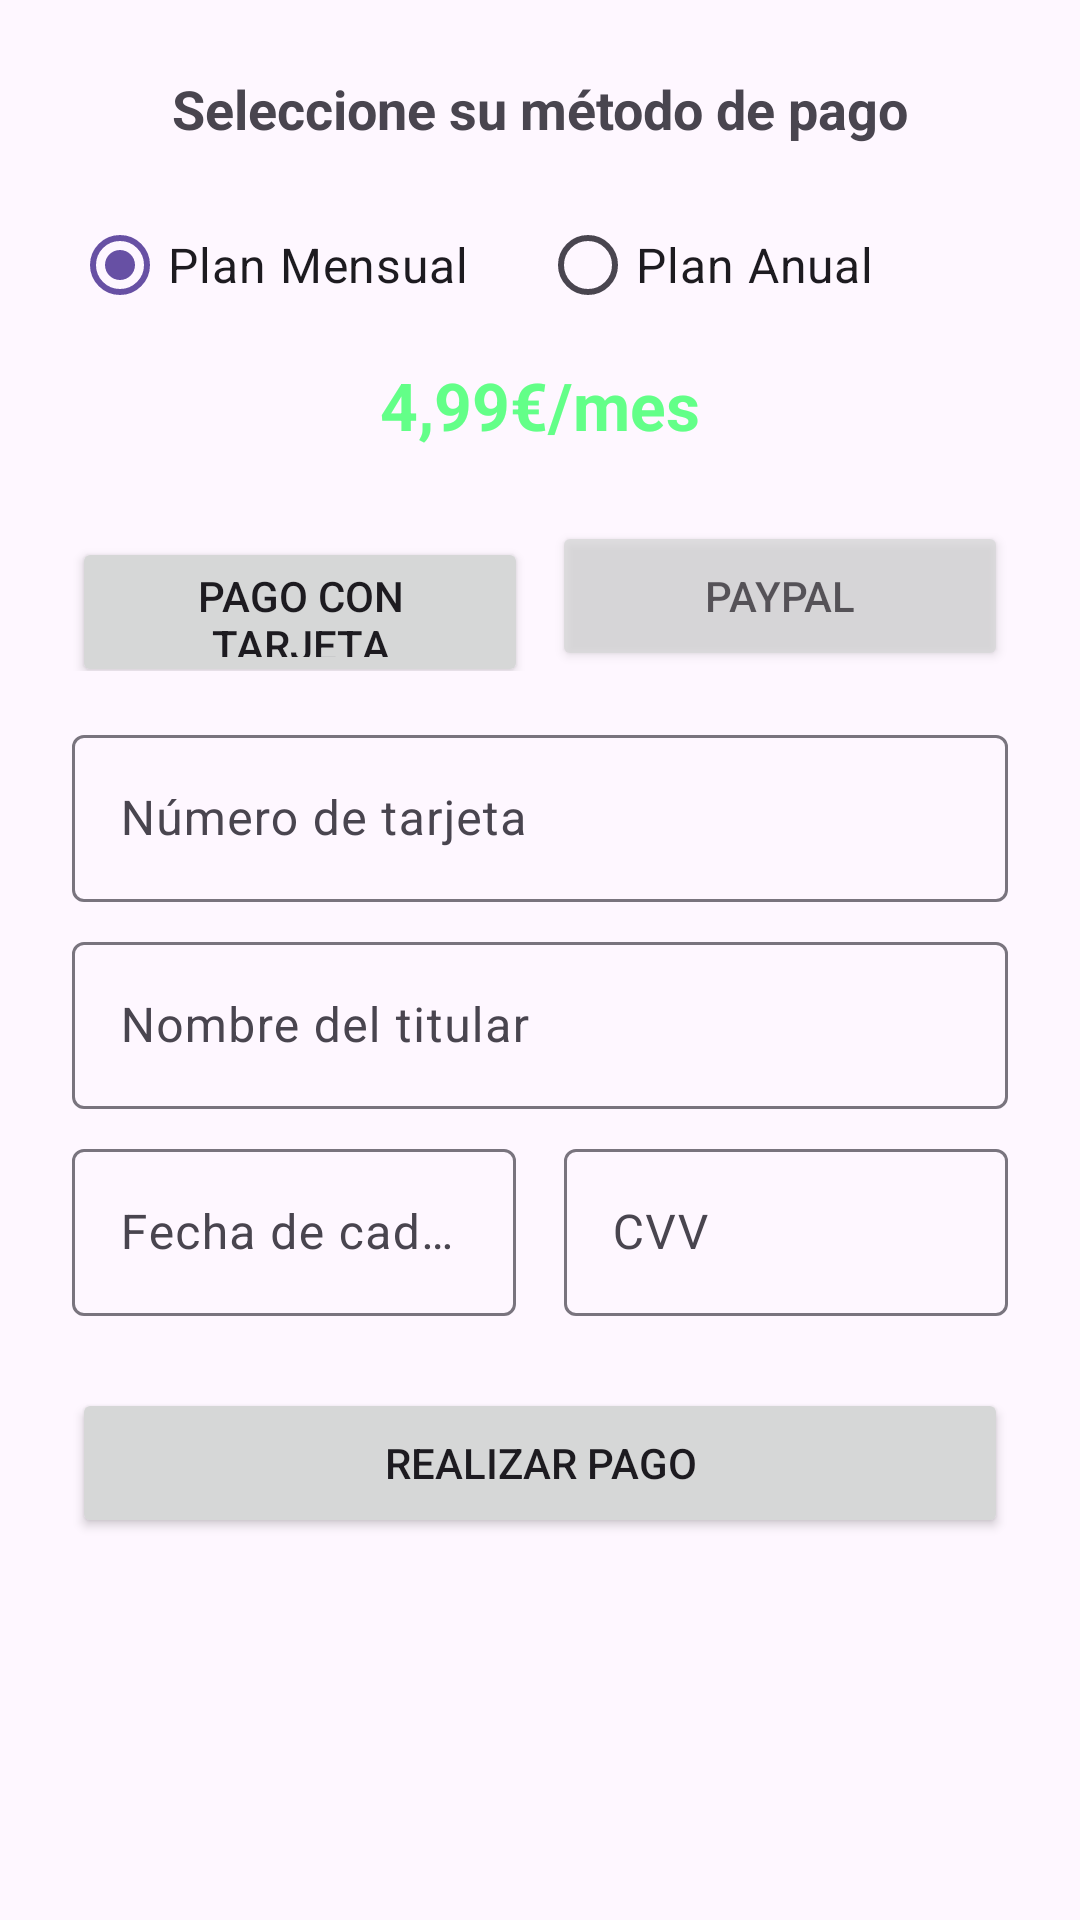

This screen was rendered from an Android layout file. Write that file and the resources it references.
<!-- AndroidManifest.xml: application theme Theme.NewVPNApp -->
<!-- res/layout/activity_monetize_pay.xml -->
<?xml version="1.0" encoding="utf-8"?>
<androidx.constraintlayout.widget.ConstraintLayout xmlns:android="http://schemas.android.com/apk/res/android"
    xmlns:app="http://schemas.android.com/apk/res-auto"
    xmlns:tools="http://schemas.android.com/tools"
    android:layout_width="match_parent"
    android:layout_height="match_parent"
    tools:context=".monetize.PayPage">

    
    <FrameLayout
        android:id="@+id/fl_pay_header_container"
        android:layout_width="match_parent"
        android:layout_height="wrap_content"
        app:layout_constraintEnd_toEndOf="parent"
        app:layout_constraintStart_toStartOf="parent"
        app:layout_constraintTop_toTopOf="parent" />

    <TextView
        android:id="@+id/tv_pay_subtitle"
        android:layout_width="wrap_content"
        android:layout_height="wrap_content"
        android:layout_marginTop="24dp"
        android:text="@string/pay_subtitle"
        android:textSize="18sp"
        android:textStyle="bold"
        app:layout_constraintEnd_toEndOf="parent"
        app:layout_constraintStart_toStartOf="parent"
        app:layout_constraintTop_toBottomOf="@+id/fl_pay_header_container" />

    
    <RadioGroup
        android:id="@+id/rg_pay_plans"
        android:layout_width="match_parent"
        android:layout_height="wrap_content"
        android:layout_marginHorizontal="24dp"
        android:layout_marginTop="16dp"
        android:orientation="horizontal"
        app:layout_constraintTop_toBottomOf="@+id/tv_pay_subtitle">

        <RadioButton
            android:id="@+id/rb_pay_monthly"
            android:layout_width="0dp"
            android:layout_height="wrap_content"
            android:layout_weight="1"
            android:checked="true"
            android:text="@string/pay_monthly"
            android:textSize="16sp" />

        <RadioButton
            android:id="@+id/rb_pay_yearly"
            android:layout_width="0dp"
            android:layout_height="wrap_content"
            android:layout_weight="1"
            android:text="@string/pay_yearly"
            android:textSize="16sp" />
    </RadioGroup>

    
    <TextView
        android:id="@+id/tv_pay_price"
        android:layout_width="wrap_content"
        android:layout_height="wrap_content"
        android:layout_marginTop="8dp"
        android:text="@string/pay_price_monthly"
        android:textColor="#FF63FF88"
        android:textSize="22sp"
        android:textStyle="bold"
        app:layout_constraintEnd_toEndOf="parent"
        app:layout_constraintStart_toStartOf="parent"
        app:layout_constraintTop_toBottomOf="@+id/rg_pay_plans" />

    
    <LinearLayout
        android:id="@+id/ll_pay_methods"
        android:layout_width="match_parent"
        android:layout_height="wrap_content"
        android:layout_marginHorizontal="24dp"
        android:layout_marginTop="24dp"
        android:orientation="horizontal"
        app:layout_constraintEnd_toEndOf="parent"
        app:layout_constraintStart_toStartOf="parent"
        app:layout_constraintTop_toBottomOf="@+id/tv_pay_price">

        <Button
            android:id="@+id/btn_pay_card"
            android:layout_width="0dp"
            android:layout_height="50dp"
            android:layout_marginEnd="4dp"
            android:layout_weight="1"
            android:text="@string/pay_card_button" />

        <Button
            android:id="@+id/btn_pay_paypal"
            android:layout_width="0dp"
            android:layout_height="50dp"
            android:layout_marginStart="4dp"
            android:layout_weight="1"
            android:alpha="0.7"
            android:text="@string/pay_paypal_button" />
    </LinearLayout>

    
    <androidx.constraintlayout.widget.ConstraintLayout
        android:id="@+id/ll_pay_form_container"
        android:layout_width="match_parent"
        android:layout_height="wrap_content"
        app:layout_constraintTop_toBottomOf="@+id/ll_pay_methods">

        
        <LinearLayout
            android:id="@+id/ll_pay_card_form"
            android:layout_width="match_parent"
            android:layout_height="wrap_content"
            android:layout_marginHorizontal="24dp"
            android:layout_marginTop="16dp"
            android:orientation="vertical"
            android:visibility="visible"
            app:layout_constraintTop_toTopOf="parent"
            app:layout_constraintStart_toStartOf="parent"
            app:layout_constraintEnd_toEndOf="parent">

            <com.google.android.material.textfield.TextInputLayout
                android:layout_width="match_parent"
                android:layout_height="wrap_content"
                android:layout_marginBottom="8dp">

                <com.google.android.material.textfield.TextInputEditText
                    android:id="@+id/et_pay_card_number"
                    android:layout_width="match_parent"
                    android:layout_height="wrap_content"
                    android:hint="@string/pay_card_number"
                    android:inputType="number" />
            </com.google.android.material.textfield.TextInputLayout>

            <com.google.android.material.textfield.TextInputLayout
                android:layout_width="match_parent"
                android:layout_height="wrap_content"
                android:layout_marginBottom="8dp">

                <com.google.android.material.textfield.TextInputEditText
                    android:id="@+id/et_pay_card_name"
                    android:layout_width="match_parent"
                    android:layout_height="wrap_content"
                    android:hint="@string/pay_card_name"
                    android:inputType="textPersonName" />
            </com.google.android.material.textfield.TextInputLayout>

            <LinearLayout
                android:layout_width="match_parent"
                android:layout_height="wrap_content"
                android:orientation="horizontal">

                <com.google.android.material.textfield.TextInputLayout
                    android:layout_width="0dp"
                    android:layout_height="wrap_content"
                    android:layout_marginEnd="8dp"
                    android:layout_weight="1">

                    <com.google.android.material.textfield.TextInputEditText
                        android:id="@+id/et_pay_card_expiry"
                        android:layout_width="match_parent"
                        android:layout_height="wrap_content"
                        android:hint="@string/pay_card_expiry"
                        android:inputType="date" />
                </com.google.android.material.textfield.TextInputLayout>

                <com.google.android.material.textfield.TextInputLayout
                    android:layout_width="0dp"
                    android:layout_height="wrap_content"
                    android:layout_marginStart="8dp"
                    android:layout_weight="1">

                    <com.google.android.material.textfield.TextInputEditText
                        android:id="@+id/et_pay_card_cvv"
                        android:layout_width="match_parent"
                        android:layout_height="wrap_content"
                        android:hint="@string/pay_card_cvv"
                        android:inputType="numberPassword" />
                </com.google.android.material.textfield.TextInputLayout>
            </LinearLayout>
        </LinearLayout>

        
        <LinearLayout
            android:id="@+id/ll_pay_paypal_form"
            android:layout_width="match_parent"
            android:layout_height="wrap_content"
            android:layout_marginHorizontal="24dp"
            android:layout_marginTop="16dp"
            android:orientation="vertical"
            android:visibility="gone"
            app:layout_constraintTop_toTopOf="parent"
            app:layout_constraintStart_toStartOf="parent"
            app:layout_constraintEnd_toEndOf="parent">

            <com.google.android.material.textfield.TextInputLayout
                android:layout_width="match_parent"
                android:layout_height="wrap_content"
                android:layout_marginBottom="8dp">

                <com.google.android.material.textfield.TextInputEditText
                    android:id="@+id/et_pay_paypal_email"
                    android:layout_width="match_parent"
                    android:layout_height="wrap_content"
                    android:hint="@string/pay_paypal_email"
                    android:inputType="textEmailAddress" />
            </com.google.android.material.textfield.TextInputLayout>

            <com.google.android.material.textfield.TextInputLayout
                android:layout_width="match_parent"
                android:layout_height="wrap_content">

                <com.google.android.material.textfield.TextInputEditText
                    android:id="@+id/et_pay_paypal_password"
                    android:layout_width="match_parent"
                    android:layout_height="wrap_content"
                    android:hint="@string/pay_paypal_password"
                    android:inputType="textPassword" />
            </com.google.android.material.textfield.TextInputLayout>
        </LinearLayout>
    </androidx.constraintlayout.widget.ConstraintLayout>

    
    <Button
        android:id="@+id/btn_pay_submit"
        android:layout_width="0dp"
        android:layout_height="50dp"
        android:layout_marginHorizontal="24dp"
        android:layout_marginTop="24dp"
        android:text="@string/pay_button"
        app:layout_constraintEnd_toEndOf="parent"
        app:layout_constraintStart_toStartOf="parent"
        app:layout_constraintTop_toBottomOf="@id/ll_pay_form_container" />

    
    <FrameLayout
        android:id="@+id/fl_pay_menu_container"
        android:layout_width="match_parent"
        android:layout_height="wrap_content"
        android:layout_marginBottom="16dp"
        app:layout_constraintBottom_toBottomOf="parent"
        app:layout_constraintEnd_toEndOf="parent"
        app:layout_constraintStart_toStartOf="parent" />

</androidx.constraintlayout.widget.ConstraintLayout>
<!-- resources referenced by this layout -->
<resources>
  <string name="pay_button">Realizar pago</string>
  <string name="pay_card_button">Pago con Tarjeta</string>
  <string name="pay_card_cvv">CVV</string>
  <string name="pay_card_expiry">Fecha de caducidad</string>
  <string name="pay_card_name">Nombre del titular</string>
  <string name="pay_card_number">Número de tarjeta</string>
  <string name="pay_monthly">Plan Mensual</string>
  <string name="pay_paypal_button" translatable="false">PayPal</string>
  <string name="pay_paypal_email">Correo electrónico de PayPal</string>
  <string name="pay_paypal_password">Contraseña de PayPal</string>
  <string name="pay_price_monthly">4,99€/mes</string>
  <string name="pay_subtitle">Seleccione su método de pago</string>
  <string name="pay_yearly" tools:ignore="Typos">Plan Anual</string>
  <style name="Theme.NewVPNApp" parent="Base.Theme.NewVPNApp" />
  <style name="Base.Theme.NewVPNApp" parent="Theme.Material3.DayNight.NoActionBar">
          
          
      </style>
</resources>
